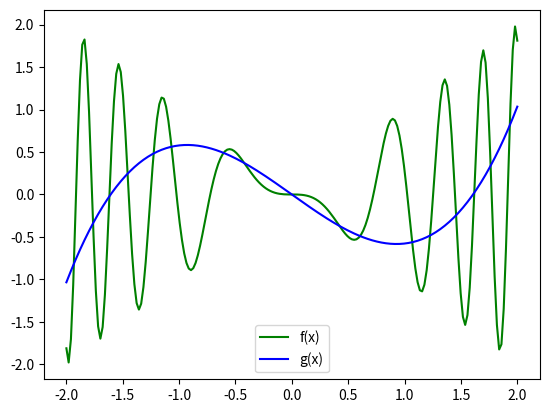

Write the Python code that produced this figure.
import matplotlib.pyplot as plt
import numpy as np
from sympy import symbols
from math import *

"""
Método de interpolação para ser usado nas raízes do polinômio de Chebyshev:
"""
def diff_div(X, Y):
    # Esta cópia de Y irá mudar a cada iteração:
    Y_table = [yi for yi in Y]  

    # Sabemos que o primeiro coeficiente, a0, é sempre igual a y0, assim temos:
    coeffs = [Y[0]] + [0 for yi in Y[1:]]   
    
    n = len(coeffs)
    
    # Para cada coluna (lembrando que a 1º coluna já é dada):
    for i in range(n-1):

        # Para cada elemento da coluna (lembrando que a0 já foi calculcado):
        for j in range(n - i - 1):
            num = Y_table[j+1] - Y_table[j]
            denom = X[j+1+i] - X[j]
            Y_table[j] = num/denom

        # Como Y_table a cada "for" se torna outra coluna da tabela, lembre-se...
        # ... que sempre o primeiro elemento de uma coluna k equivale ao coeficiente ak:
        coeffs[i+1] = Y_table[0]

    return coeffs

def build_poly(X, coeffs):
    def func(x):
        sum = 0
        for i, ci in enumerate(coeffs):
            prod = ci
            # Se i = 0 o loop não itera:
            for j in range(i):
                prod *= (x - X[j])
            sum += prod
        return sum
    return func

"""
Métodos de integração e de aproximação de funções para serem utilizados em conjunco com polinômios 
de Chebyshev:
"""

def trapeze_sum(f, a, b, n):
    sum = f(a)/2 + f(b)/2
    base = (b-a)/n
    # Lembre-se que x0 = a e xn = b, por isso no seguinte loop k varia de 1 até n-1:
    for k in range(1, n):
        sum += f(a + k*base)
    area = base*sum
    return area

def aprox_coeffs(func_list, f, a, b, n):
    A = []
    B = []
    # Obs.: note que a matriz A é simétrica portanto não precisamos calcular n² integrais
    for i, fi in enumerate(func_list):
        row = []
        b_i = trapeze_sum(lambda x: f(x)*fi(x), a, b, n)
        for j, fj in enumerate(func_list):
            """
            Note que:
            (1) a_ij = ∫ fj(x)*fi(x) dx;
            (2) visto que a matriz A é simétrica e a parte acima da diagonal é calculada primeiro,
            não é necessário calcular os elementos em que i > j.
            """
            if(i <= j):
                a_ij = trapeze_sum(lambda x: fi(x)*fj(x), a, b, n)
                row.append(a_ij)
            else:
                row.append(A[j][i])
                
        B.append(b_i)
        A.append(row)
    return np.linalg.solve(A, B)

def build_aprox_func(func_list, coeffs):
    def g(x):
        return sum(ck*fk(x) for ck, fk in zip(coeffs, func_list))
    return g

"""
Dentre todos os polinômios de grau n que interpolam y = f(x) numa lista de n+1 pontos no intervalo [-1, 1],
aquele que interpola nas raízes do polinômio T_n+1(x) é o polinômio que melhor se aproxima da função y = f(x),
ou seja, esse polinômio minimiza a seguinte função erro:

    erro(P) = max|f(x)-P(x)| para -1 <= x <= 1, sendo P um polinômio

"""

def changeToCheby(f, a, b):
    def F(u):
        return f(((b-a)/2) * u + (a+b)/2)
    return F

def changeFromCheby(g, a, b):
    def G(u):
        return g((2/(b-a)) * u - (a+b)/(a-b))
    return G

def getChebyPoly(n):
    """
    Retorna o e-nésimo polinômio de chebyshev como um objeto de expressão
    da biblioteca sympy (o que é diferente e melhor que um função recursiva
    com complexidade O(2^n)).
    """
    x = symbols('x')
    t_n = 1
    T = [1, x]
    for _ in range(1, n):
        t_n = 2*T[1]*x - T[0]
        T = [T[1], t_n]
    return t_n

def getChebyPolyList(n):
    """
    Retorna a lista do n primeiros polinômios de chebyshev como objetos de expressão
    da biblioteca sympy (o que é diferente e melhor que um função recursiva com complexidade O(2^n)).
    """
    x = symbols('x')
    t_n = 1
    T = [1, x]
    for i in range(2, n):
        t_n = 2*T[i-1]*x - T[i-2]
        T.append(t_n)
    return T

def chebyRoots(n):
    """
    Retorna as n raízes do e-nésimo polinômio de chebyshev.
    """
    roots = []
    for k in range(1, n+1):
        x_k = cos((2*k-1)*pi/(2*n))
        roots.append(x_k)
    return roots

def stringToFunc(string):
    def f(x):
        return eval(string)
    return f


if __name__ == '__main__':

    # Exemplo 01:

    # def f(x):
    #     return x * sin(-6 * x**2)

    # a = -1
    # b = 1

    # n = 4
    # X = chebyRoots(n+1)
    # Y = [f(xi) for xi in X]

    # coeffs = diff_div(X,Y)
    # p = build_poly(X, coeffs)

    # t = np.linspace(-1, 1, 200)
    # ft = [f(ti) for ti in t]
    # pt = [p(ti) for ti in t]

    # plt.plot(t, ft, color = "green", label = "f(x)")
    # plt.plot(t, pt, color = "blue", label = "g(x)")
    # plt.legend()
    # plt.savefig("Exemplo01.png")
    # plt.close()

    # Exemplo 02:

    def f(x):
        return x * sin(-6 * x**2)

    a = -1
    b = 1
    n = 8192
    num_poly_cheb = 5

    x = symbols('x')
    T = getChebyPolyList(num_poly_cheb)
    for i in range(0, len(T)):
        T[i] = stringToFunc(str(T[i]))

    coeffs = aprox_coeffs(T, f, a, b, n)
    for ck in coeffs: 
        print(f"{ck},")

    g = build_aprox_func(T, coeffs)
    values = [-0.876, 0.184, 0.773]

    for xi in values:
        print(f"{g(xi)},")

    n = 512
    print(trapeze_sum(lambda x: (f(x)-g(x))**2, a, b, n))

    # Exemplo03 (tentanto fazer mudança de variável):

    def f(x):
        return x * sin(-6 * x**2)

    a = -1
    b = 1

    f_cheby = changeToCheby(f, a, b)

    n = 4
    X = chebyRoots(n+1)
    Y = [f_cheby(xi) for xi in X]

    coeffs = diff_div(X,Y)
    p = build_poly(X, coeffs)

    g = changeFromCheby(p, -2, 2)

    t = np.linspace(-2, 2, 200)
    ft = [f(ti) for ti in t]
    gt = [g(ti) for ti in t]

    plt.plot(t, ft, color = "green", label = "f(x)")
    plt.plot(t, gt, color = "blue", label = "g(x)")
    plt.legend()
    plt.savefig("cheby.png")
    plt.close()
